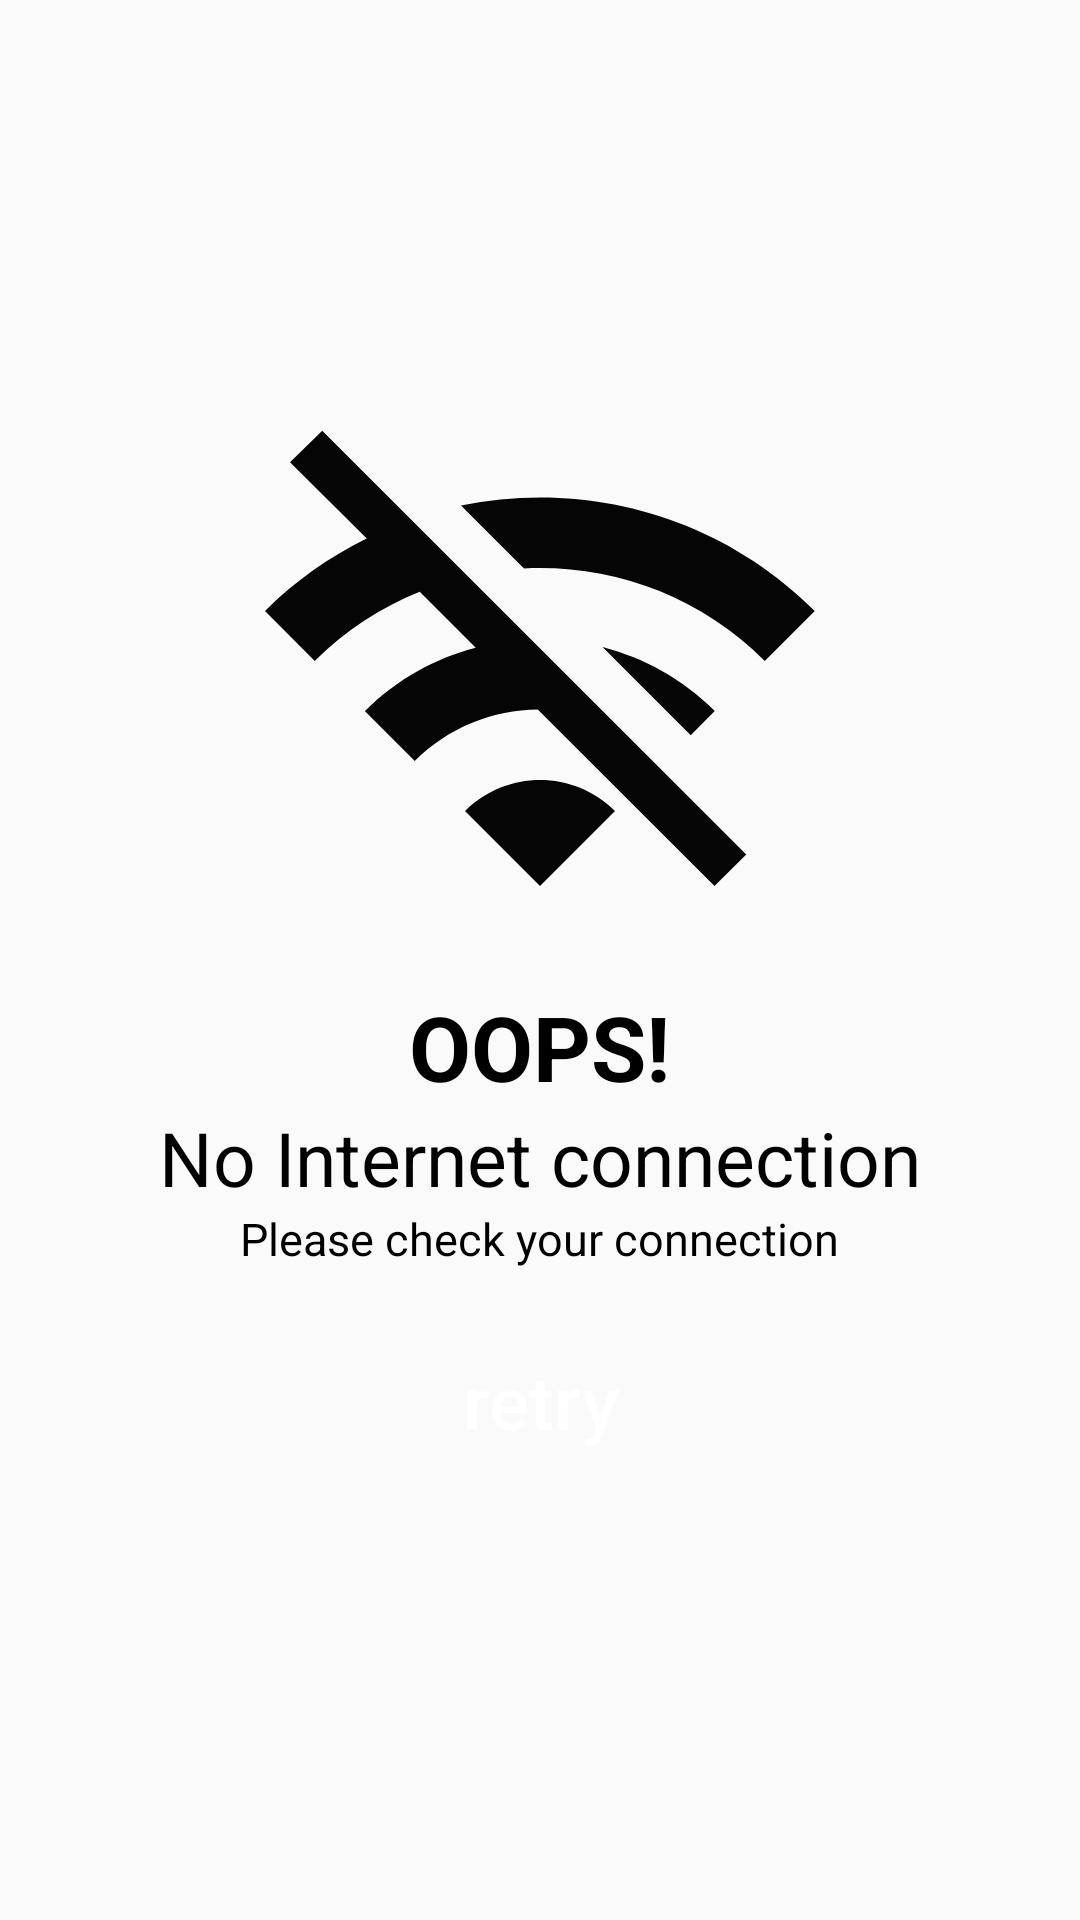

Produce the Android XML layout that renders to this screen, including the resource entries it uses.
<!-- AndroidManifest.xml: application theme Theme.PetCare -->
<!-- res/layout/check_internet.xml -->
<?xml version="1.0" encoding="utf-8"?>
<LinearLayout xmlns:android="http://schemas.android.com/apk/res/android"
    android:layout_width="match_parent"
    android:orientation="vertical"
    android:gravity="center"
    android:padding="20dp"
    android:layout_height="match_parent">
    <ImageView
        android:layout_width="wrap_content"
        android:layout_height="wrap_content"
        android:id="@+id/img"
        android:src="@drawable/ic_baseline_wifi_off_24"/>
    <TextView
        android:layout_width="wrap_content"
        android:layout_height="wrap_content"
        android:text="@string/op"
        android:textColor="@color/black"
        android:textSize="30sp"
        android:id="@+id/op"
        android:textStyle="bold"/>
    <TextView
        android:layout_width="wrap_content"
        android:layout_height="wrap_content"
        android:text="@string/no"
        android:textSize="25sp"
        android:textColor="@color/black"
        android:id="@+id/inter"/>
    <TextView
        android:layout_width="wrap_content"
        android:layout_height="wrap_content"
        android:text="@string/pl"
        android:textColor="@color/black"
        android:textSize="15sp"
        android:id="@+id/check"/>
    <Button
        android:layout_width="match_parent"
        android:layout_height="wrap_content"
        android:text="retry"
        android:textAllCaps="false"
        android:background="@drawable/border_tron"
        android:backgroundTint="@color/blue"
        android:textColor="@color/white"
        android:textSize="25sp"
        android:id="@+id/retry"
        android:layout_margin="20dp"/>

</LinearLayout>
<!-- resources referenced by this layout -->
<resources>
  <color name="black">#FF000000</color>
  <color name="blue">#06AFF1</color>
  <color name="white">#FFFFFFFF</color>
  <!-- drawable ic_baseline_wifi_off_24 (drawable) -->
  <vector android:height="200dp" android:tint="#050505"
      android:viewportHeight="24" android:viewportWidth="24"
      android:width="200dp" xmlns:android="http://schemas.android.com/apk/res/android">
      <path android:fillColor="@android:color/white" android:pathData="M22.99,9C19.15,5.16 13.8,3.76 8.84,4.78l2.52,2.52c3.47,-0.17 6.99,1.05 9.63,3.7l2,-2zM18.99,13c-1.29,-1.29 -2.84,-2.13 -4.49,-2.56l3.53,3.53 0.96,-0.97zM2,3.05L5.07,6.1C3.6,6.82 2.22,7.78 1,9l1.99,2c1.24,-1.24 2.67,-2.16 4.2,-2.77l2.24,2.24C7.81,10.89 6.27,11.73 5,13v0.01L6.99,15c1.36,-1.36 3.14,-2.04 4.92,-2.06L18.98,20l1.27,-1.26L3.29,1.79 2,3.05zM9,17l3,3 3,-3c-1.65,-1.66 -4.34,-1.66 -6,0z"/>
  </vector>
  <string name="no">No Internet connection</string>
  <string name="op">OOPS!</string>
  <string name="pl">Please check your connection</string>
  <style name="Theme.PetCare" parent="Theme.AppCompat.DayNight.NoActionBar">
          
          <item name="colorPrimary">@color/purple_500</item>
          <item name="colorPrimaryVariant">@color/purple_700</item>
          <item name="colorOnPrimary">@color/white</item>
          
          <item name="colorSecondary">@color/teal_200</item>
          <item name="colorSecondaryVariant">@color/teal_700</item>
          <item name="colorOnSecondary">@color/black</item>
          
          <item name="android:statusBarColor" tools:targetApi="l">?attr/colorPrimaryVariant</item>
          
      </style>
  <color name="purple_500">#FF6200EE</color>
  <color name="purple_700">#002DB3</color>
  <color name="teal_200">#004740</color>
  <color name="teal_700">#FF018786</color>
</resources>
